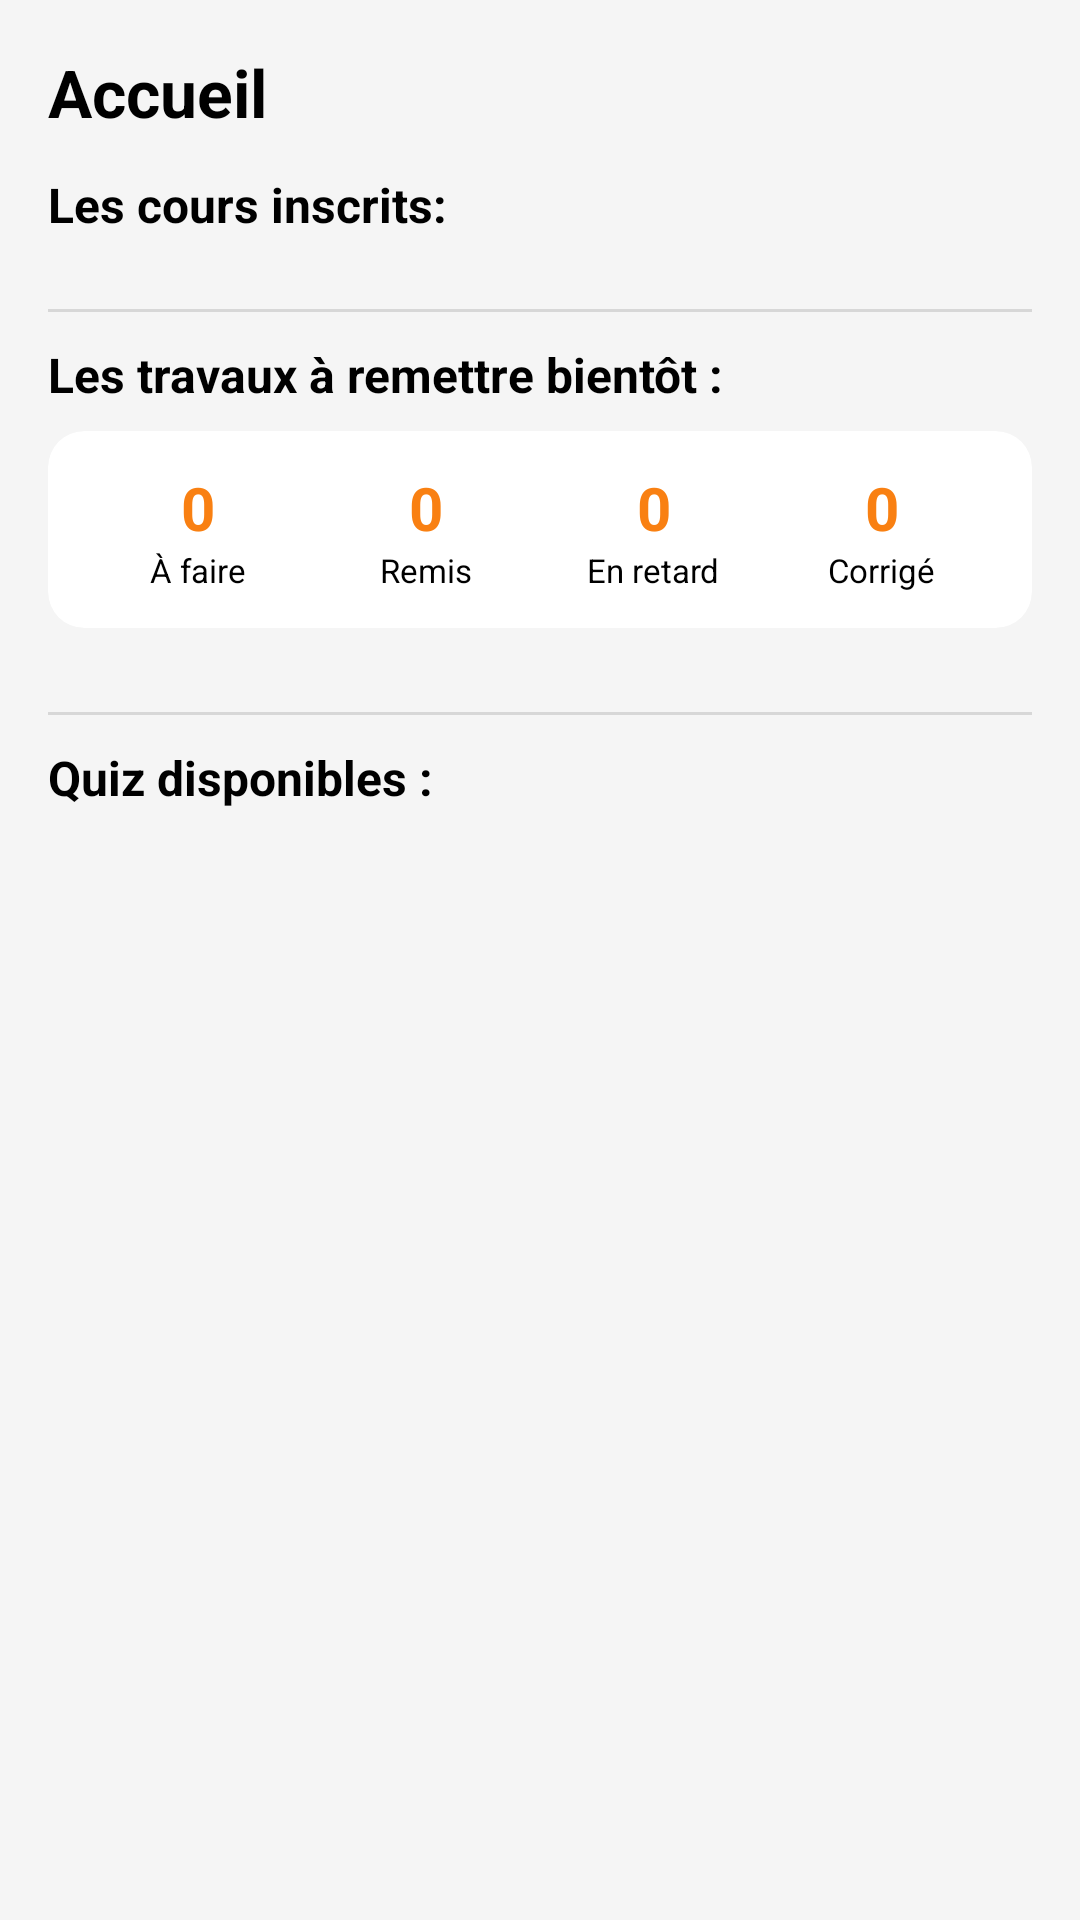

This screen was rendered from an Android layout file. Write that file and the resources it references.
<!-- AndroidManifest.xml: application theme Theme.Mini_moodle -->
<!-- res/layout/dashboard_fragment.xml -->
<?xml version="1.0" encoding="utf-8"?>
<ScrollView xmlns:android="http://schemas.android.com/apk/res/android"
    xmlns:app="http://schemas.android.com/apk/res-auto"
    android:layout_width="match_parent"
    android:layout_height="match_parent"
    android:background="#F5F5F5"
    android:fillViewport="true">

    <LinearLayout
        android:layout_width="match_parent"
        android:layout_height="wrap_content"
        android:orientation="vertical"
        android:padding="16dp">

        <TextView
            android:layout_width="wrap_content"
            android:layout_height="wrap_content"
            android:text="Accueil"
            android:textSize="22sp"
            android:textStyle="bold"
            android:textColor="@color/black"
            android:layout_marginBottom="12dp" />

        <TextView
            android:id="@+id/tvSectionCours"
            android:layout_width="wrap_content"
            android:layout_height="wrap_content"
            android:layout_marginBottom="8dp"
            android:text="Les cours inscrits:"
            android:textColor="@color/black"
            android:textSize="16sp"
            android:textStyle="bold" />

        <androidx.recyclerview.widget.RecyclerView
            android:id="@+id/rvCoursInscrits"
            android:layout_width="match_parent"
            android:layout_height="wrap_content"
            android:nestedScrollingEnabled="false"
            android:layout_marginBottom="16dp" />

        <View
            android:id="@+id/divider"
            android:layout_width="match_parent"
            android:layout_height="1dp"
            android:layout_marginBottom="10dp"
            android:background="?android:attr/listDivider" />

        <TextView
            android:id="@+id/tvSectionTravaux"
            android:layout_width="wrap_content"
            android:layout_height="wrap_content"
            android:layout_marginBottom="8dp"
            android:text="Les travaux à remettre bientôt :"
            android:textColor="@color/black"
            android:textSize="16sp"
            android:textStyle="bold" />

        <com.google.android.material.card.MaterialCardView
            android:layout_width="match_parent"
            android:layout_height="wrap_content"
            android:layout_marginBottom="12dp"
            app:cardCornerRadius="12dp"
            app:cardElevation="0dp"
            app:strokeWidth="0dp"
            app:cardBackgroundColor="@color/white">

            <LinearLayout
                android:layout_width="match_parent"
                android:layout_height="wrap_content"
                android:orientation="horizontal"
                android:padding="12dp"
                android:gravity="center">

                <LinearLayout
                    android:layout_width="0dp"
                    android:layout_height="wrap_content"
                    android:layout_weight="1"
                    android:orientation="vertical"
                    android:gravity="center">

                    <TextView
                        android:id="@+id/tvCountAFaire"
                        android:layout_width="wrap_content"
                        android:layout_height="wrap_content"
                        android:text="0"
                        android:textSize="20sp"
                        android:textStyle="bold"
                        android:textColor="@color/orange" />

                    <TextView
                        android:layout_width="wrap_content"
                        android:layout_height="wrap_content"
                        android:text="À faire"
                        android:textColor="@color/black"
                        android:textSize="11sp" />
                </LinearLayout>

                <LinearLayout
                    android:layout_width="0dp"
                    android:layout_height="wrap_content"
                    android:layout_weight="1"
                    android:orientation="vertical"
                    android:gravity="center">

                    <TextView
                        android:id="@+id/tvCountRemis"
                        android:layout_width="wrap_content"
                        android:layout_height="wrap_content"
                        android:text="0"
                        android:textSize="20sp"
                        android:textStyle="bold"
                        android:textColor="@color/orange" />

                    <TextView
                        android:layout_width="wrap_content"
                        android:layout_height="wrap_content"
                        android:text="Remis"
                        android:textColor="@color/black"
                        android:textSize="11sp" />
                </LinearLayout>

                <LinearLayout
                    android:layout_width="0dp"
                    android:layout_height="wrap_content"
                    android:layout_weight="1"
                    android:orientation="vertical"
                    android:gravity="center">

                    <TextView
                        android:id="@+id/tvCountRetard"
                        android:layout_width="wrap_content"
                        android:layout_height="wrap_content"
                        android:text="0"
                        android:textSize="20sp"
                        android:textStyle="bold"
                        android:textColor="@color/orange" />

                    <TextView
                        android:layout_width="wrap_content"
                        android:layout_height="wrap_content"
                        android:text="En retard"
                        android:textColor="@color/black"
                        android:textSize="11sp" />
                </LinearLayout>

                <LinearLayout
                    android:layout_width="0dp"
                    android:layout_height="wrap_content"
                    android:layout_weight="1"
                    android:orientation="vertical"
                    android:gravity="center">

                    <TextView
                        android:id="@+id/tvCountCorrige"
                        android:layout_width="wrap_content"
                        android:layout_height="wrap_content"
                        android:text="0"
                        android:textSize="20sp"
                        android:textStyle="bold"
                        android:textColor="@color/orange" />

                    <TextView
                        android:layout_width="wrap_content"
                        android:layout_height="wrap_content"
                        android:text="Corrigé"
                        android:textColor="@color/black"
                        android:textSize="11sp" />
                </LinearLayout>

            </LinearLayout>
        </com.google.android.material.card.MaterialCardView>

        <androidx.recyclerview.widget.RecyclerView
            android:id="@+id/rvTravauxProchains"
            android:layout_width="match_parent"
            android:layout_height="wrap_content"
            android:nestedScrollingEnabled="false"
            android:layout_marginBottom="16dp" />

        <View
            android:id="@+id/divider3"
            android:layout_width="match_parent"
            android:layout_height="1dp"
            android:layout_marginBottom="10dp"
            android:background="?android:attr/listDivider" />

        <TextView
            android:id="@+id/tvSectionQuiz"
            android:layout_width="wrap_content"
            android:layout_height="wrap_content"
            android:layout_marginBottom="8dp"
            android:text="Quiz disponibles :"
            android:textColor="@color/black"
            android:textSize="16sp"
            android:textStyle="bold" />

        <androidx.recyclerview.widget.RecyclerView
            android:id="@+id/rvQuizDisponibles"
            android:layout_width="match_parent"
            android:layout_height="wrap_content"
            android:nestedScrollingEnabled="false"
            android:layout_marginBottom="16dp" />

    </LinearLayout>
</ScrollView>
<!-- resources referenced by this layout -->
<resources>
  <color name="black">#FF000000</color>
  <color name="orange">#F98012</color>
  <color name="white">#FFFFFFFF</color>
  <style name="Theme.Mini_moodle" parent="Base.Theme.Mini_moodle" />
  <style name="Base.Theme.Mini_moodle" parent="Theme.Material3.DayNight.NoActionBar">
          <item name="colorPrimary">@color/orange</item>
          <item name="colorSecondary">@color/gray</item>
      </style>
  <color name="gray">#727272</color>
</resources>
